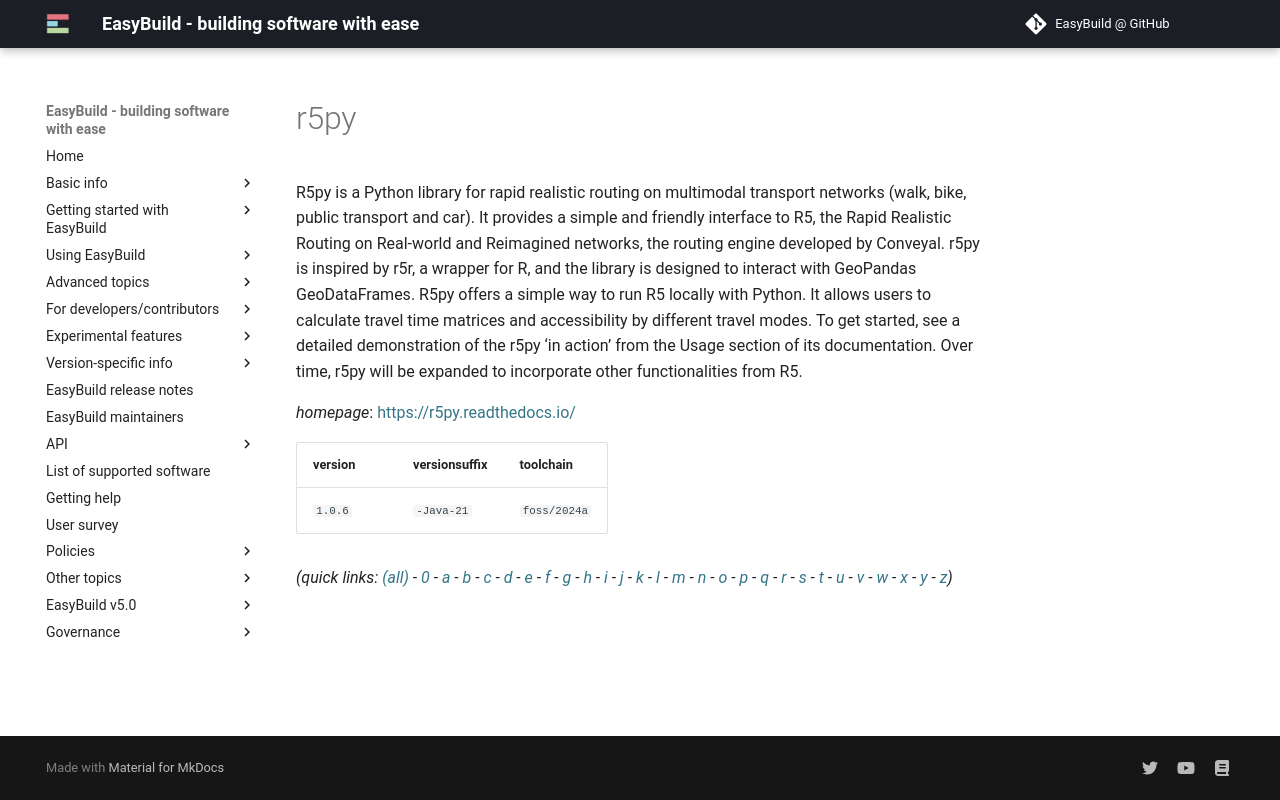

repository: easybuilders/easybuild-docs · page: version-specific/supported-software/r/r5py/index.html · generator: mkdocs

---
search:
  boost: 0.5
---
# r5py

R5py is a Python library for rapid realistic routing on multimodal transport networks (walk, bike, public transport and car). It provides a simple and friendly interface to R5, the Rapid Realistic Routing on Real-world and Reimagined networks, the routing engine developed by Conveyal. r5py is inspired by r5r, a wrapper for R, and the library is designed to interact with GeoPandas GeoDataFrames.  R5py offers a simple way to run R5 locally with Python. It allows users to calculate travel time matrices and accessibility by different travel modes. To get started, see a detailed demonstration of the r5py ‘in action’ from the Usage section of its documentation. Over time, r5py will be expanded to incorporate other functionalities from R5.

*homepage*: <https://r5py.readthedocs.io/>

version | versionsuffix | toolchain
--------|---------------|----------
``1.0.6`` | ``-Java-21`` | ``foss/2024a``


*(quick links: [(all)](../index.md) - [0](../0/index.md) - [a](../a/index.md) - [b](../b/index.md) - [c](../c/index.md) - [d](../d/index.md) - [e](../e/index.md) - [f](../f/index.md) - [g](../g/index.md) - [h](../h/index.md) - [i](../i/index.md) - [j](../j/index.md) - [k](../k/index.md) - [l](../l/index.md) - [m](../m/index.md) - [n](../n/index.md) - [o](../o/index.md) - [p](../p/index.md) - [q](../q/index.md) - [r](../r/index.md) - [s](../s/index.md) - [t](../t/index.md) - [u](../u/index.md) - [v](../v/index.md) - [w](../w/index.md) - [x](../x/index.md) - [y](../y/index.md) - [z](../z/index.md))*
